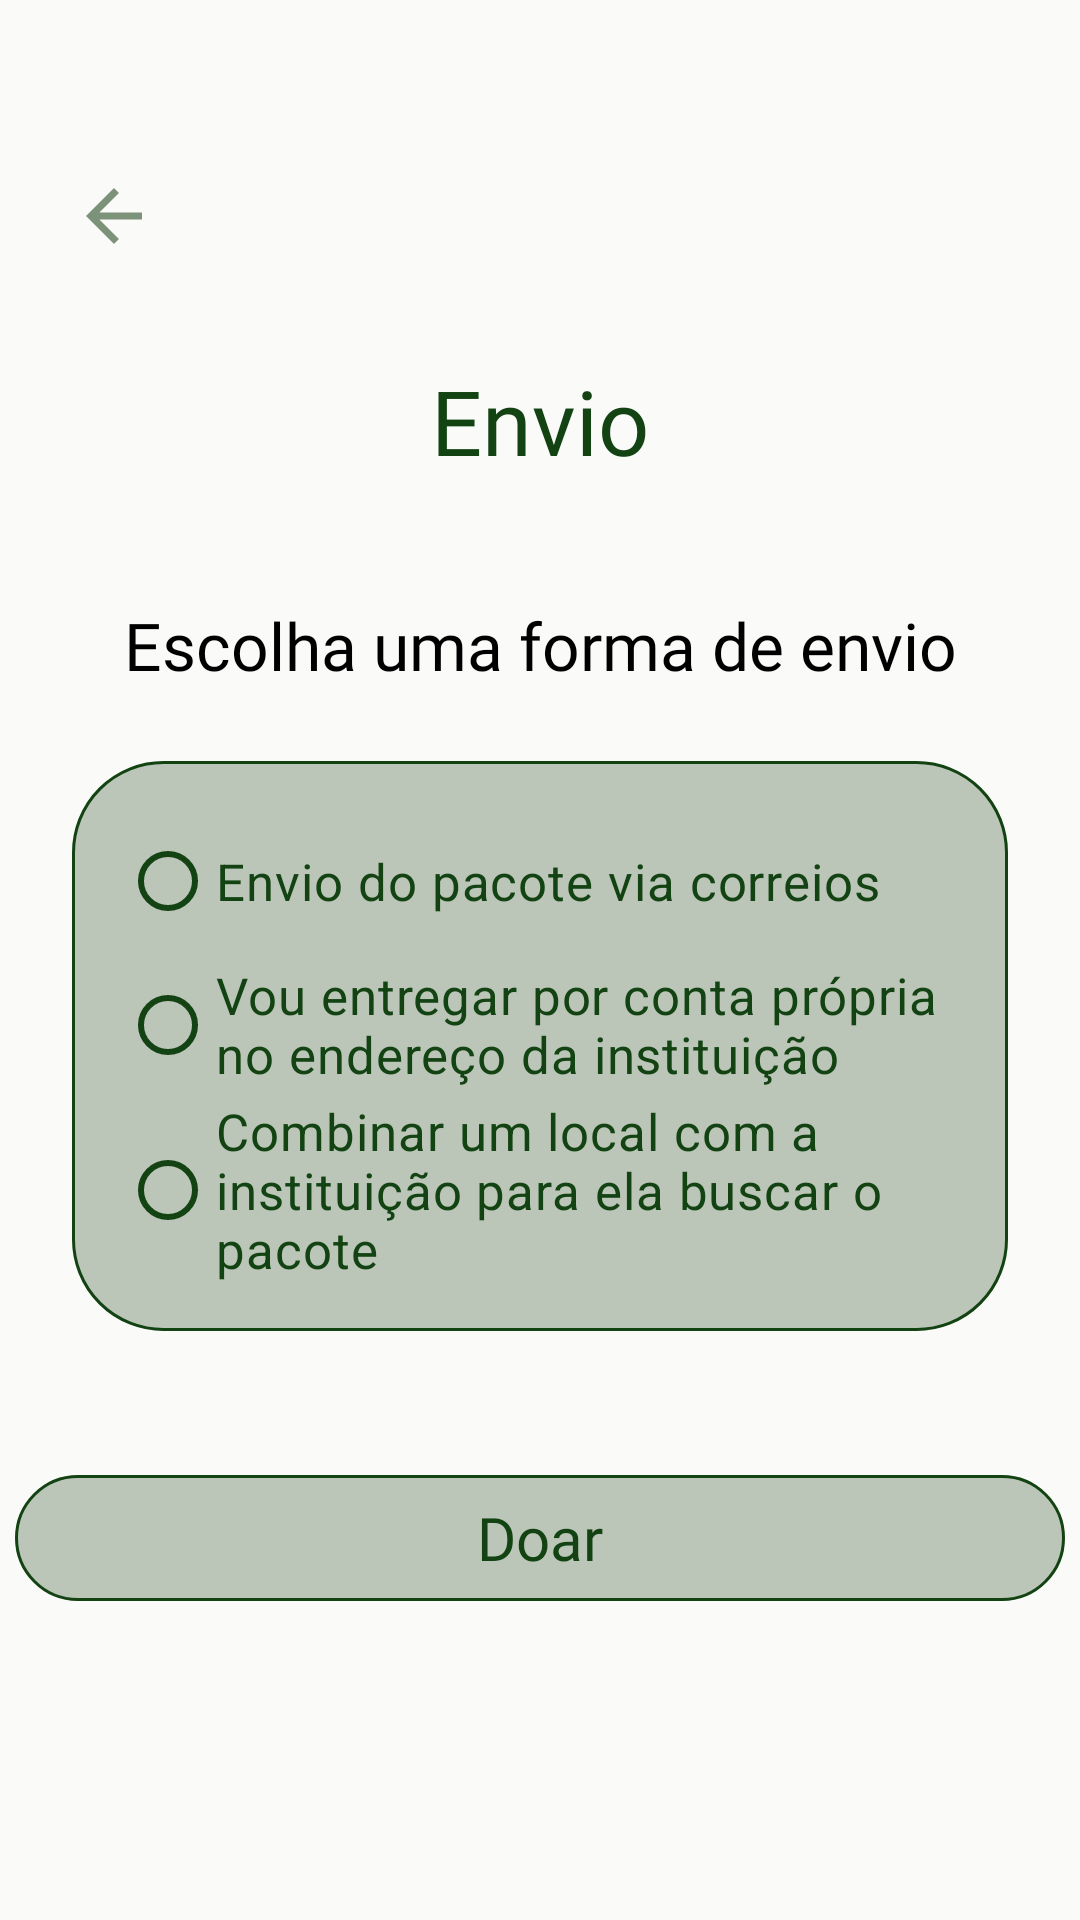

Write the Android layout XML for this screen, with the resource values it uses.
<!-- AndroidManifest.xml: application theme Theme.ReUse -->
<!-- res/layout/fragment_envio_doacao.xml -->
<?xml version="1.0" encoding="utf-8"?>
<LinearLayout
    xmlns:app="http://schemas.android.com/apk/res-auto"
    xmlns:android="http://schemas.android.com/apk/res/android"
    xmlns:tools="http://schemas.android.com/tools"
    android:layout_width="match_parent"
    android:layout_height="match_parent"
    tools:context=".ui.doacao.EnvioDoacaoFragment"
    android:orientation="vertical">

    <com.google.android.material.appbar.MaterialToolbar
        android:id="@+id/toolbar"
        android:layout_width="match_parent"
        android:layout_height="wrap_content"
        android:paddingStart="10dp"
        android:paddingTop="40dp"
        app:navigationIcon="@drawable/baseline_arrow_back_24" />

    <TextView
        android:id="@+id/tituloEnvio"
        android:layout_width="match_parent"
        android:layout_height="wrap_content"
        android:fontFamily="@font/raleway_extrabold"
        android:text="@string/title_envio"
        android:textSize="30sp"
        android:textColor="@color/VerdeEscuro"
        android:gravity="center"
        android:layout_marginTop="24dp" />

    <TextView
        android:id="@+id/textoEscolha"
        android:layout_width="match_parent"
        android:layout_height="wrap_content"
        android:text="@string/title_escolha_forma_de_envio"
        android:textSize="22sp"
        android:fontFamily="@font/raleway_medium"
        android:textColor="@color/black"
        android:gravity="center"
        android:layout_marginTop="40dp"
        />

    <LinearLayout
        android:id="@+id/caixaOpcoes"
        android:layout_width="match_parent"
        android:layout_height="wrap_content"
        android:layout_margin="24dp"
        android:padding="16dp"
        android:orientation="vertical"
        android:background="@drawable/estilobtt1">

        <RadioGroup
            android:id="@+id/radioGroupOpcoes"
            android:layout_width="match_parent"
            android:layout_height="wrap_content"
            android:orientation="vertical">

            <RadioButton
                android:id="@+id/opcaoCorreios"
                android:layout_width="match_parent"
                android:layout_height="wrap_content"
                android:text="@string/option_envio_correios"
                android:checked="false"
                android:textSize="17dp"
                android:textColor="@color/VerdeEscuro"
                app:buttonTint="@color/VerdeEscuro"/>

            <RadioButton
                android:id="@+id/opcaoEntrega"
                android:layout_width="match_parent"
                android:layout_height="wrap_content"
                android:text="@string/option_entrega_conta_propria"
                android:checked="false"
                android:textSize="17dp"
                android:textColor="@color/VerdeEscuro"
                app:buttonTint="@color/VerdeEscuro"/>

            <RadioButton
                android:id="@+id/opcaoCombinar"
                android:layout_width="match_parent"
                android:layout_height="wrap_content"
                android:text="@string/option_entrega_combinar_local"
                android:textSize="17dp"
                android:textColor="@color/VerdeEscuro"
                app:buttonTint="@color/VerdeEscuro"/>

        </RadioGroup>
    </LinearLayout>

    <androidx.appcompat.widget.AppCompatButton
        android:id="@+id/btnDoacao"
        android:layout_width="350dp"
        android:layout_height="42dp"
        android:layout_gravity="center"
        android:layout_marginTop="24dp"
        android:background="@drawable/estilobtt1"
        android:fontFamily="@font/nunito_sans_semibold"
        android:text="@string/btn_doar"
        android:textAllCaps="false"
        android:textColor="@color/VerdeEscuro"
        android:textSize="20dp"
        android:enabled="false" />
</LinearLayout>
<!-- resources referenced by this layout -->
<resources>
  <color name="VerdeEscuro">#134313</color>
  <color name="black">#FF000000</color>
  <!-- drawable baseline_arrow_back_24 (drawable) -->
  <vector xmlns:android="http://schemas.android.com/apk/res/android" android:alpha="0.8" android:autoMirrored="true" android:height="28dp" android:tint="#5E7858" android:viewportHeight="24" android:viewportWidth="24" android:width="28dp">
        
      <path android:fillColor="@android:color/white" android:pathData="M20,11H7.83l5.59,-5.59L12,4l-8,8 8,8 1.41,-1.41L7.83,13H20v-2z"/>
      
  </vector>
  <!-- drawable estilobtt1 (drawable) -->
  <?xml version="1.0" encoding="utf-8"?>
  <shape xmlns:android="http://schemas.android.com/apk/res/android"
      android:shape="rectangle">
      <solid android:color="#675E7858"/>
      <stroke android:color="#134313" android:width="1dp"/>
      <corners android:radius="30dp"/>
  </shape>
  <string name="btn_doar">Doar</string>
  <string name="option_entrega_combinar_local">Combinar um local com a instituição para ela buscar o pacote</string>
  <string name="option_entrega_conta_propria">Vou entregar por conta própria no endereço da instituição</string>
  <string name="option_envio_correios">Envio do pacote via correios</string>
  <string name="title_envio">Envio</string>
  <string name="title_escolha_forma_de_envio">Escolha uma forma de envio</string>
  <style name="Theme.ReUse" parent="Base.Theme.ReUse">
          <item name="color">@color/VerdeEscuro</item>
      </style>
  <style name="Base.Theme.ReUse" parent="Theme.Material3.DayNight.NoActionBar">
          <item name="android:windowBackground">@color/background</item>
      </style>
  <color name="background">#FAFBF9</color>
</resources>
